Labelled photos from "Mid224", an image-classification folder in khuonglaptri3/TickNets. The possible labels are: bird, cat, dog, frog, horse.

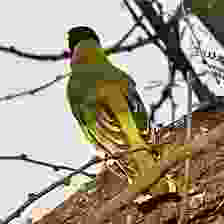
Label: bird

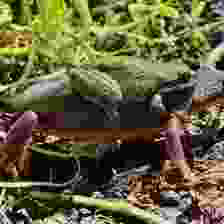
Label: frog

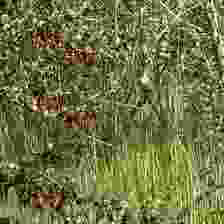
Label: bird

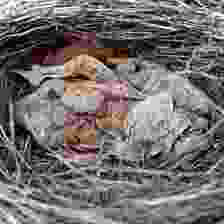
Label: frog

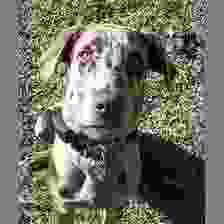
Label: dog

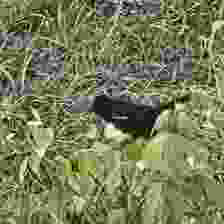
Label: bird
